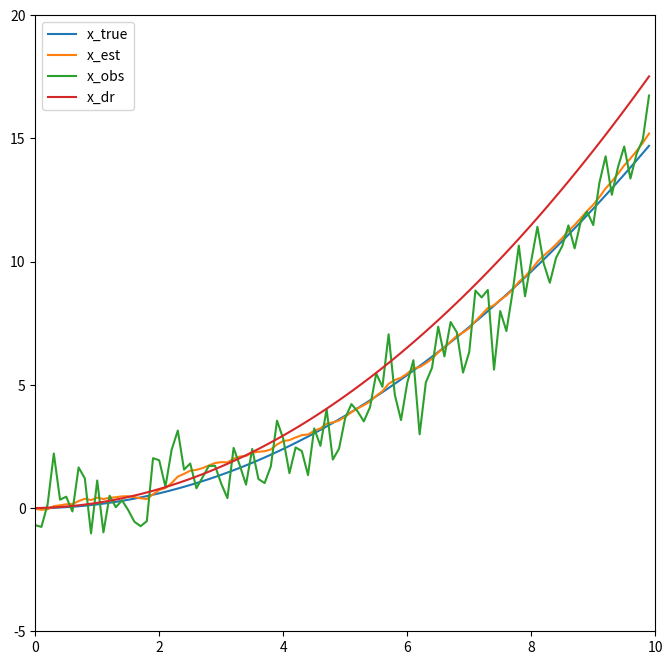

Source code (Python):
import time

import matplotlib.pyplot as plt
import numpy as np

# Sampling Time
dt = 0.1

# Initial Values
x_0 = 0
v_0 = 0
a_base = 0.3
a_bias = 0.05

# Noises
sigma_x = 0.01
sigma_v = 0.01
sigma_a = 0.01
sigma_obs_x = 3.0
sigma_obs_x_real = 1.0

# Variables
I = np.eye(2)

F = np.matrix(
    [
        [1, dt],
        [0, 1],
    ]
)

B = np.matrix(
    [
        [(dt ** 2) / 2],
        [dt],
    ]
)

G = I

w = np.matrix(
    [
        [sigma_x],
        [sigma_v],
    ]
)

W = np.matrix(
    [
        [sigma_x ** 2, 0],
        [0, sigma_v ** 2],
    ]
)

Q = np.matrix(
    [
        [sigma_a ** 2],
    ]
)

H = np.matrix(
    [
        [1, 0],
    ]
)

R = np.matrix(
    [
        [sigma_obs_x ** 2],
    ]
)

# Functions
def get_true_x(t):
    x_true = x_0 + v_0 * t + a_base / 2 * (t ** 2)
    v_true = v_0 + a_base * t

    return np.matrix(
        [
            [x_true],
            [v_true],
        ]
    )


def measurement(x_true):
    [x, v] = np.array(x_true)[:, 0]

    x_obs = x + np.random.normal(0, sigma_obs_x_real)

    return np.matrix(
        [
            [x_obs],
        ]
    )


def get_input():
    return np.matrix(
        [
            [a_base + a_bias + np.random.normal(0, sigma_a)],
        ]
    )


def predict(x_prev, P, u, dt):
    x_predict = F @ x_prev + B @ u
    P_predict = F @ P @ F.T + B @ Q @ B.T + G @ W @ G.T

    return x_predict, P_predict


def update(x_predict, P_predict, z):
    e = z - H @ x_predict
    S = R + H @ P_predict @ H.T
    K = P_predict @ H.T @ np.linalg.inv(S)
    x_est = x_predict + K @ e
    P_est = (I - K @ H) @ P_predict

    return x_est, P_est


def demo():
    # Initialize data
    x = np.matrix(
        [
            [x_0],
            [v_0],
        ]
    )

    P = np.matrix(
        [
            [0.5, 0],
            [0, 0.5],
        ]
    )

    # Dead Reckoning data only for testing
    x_dr = x
    P_dr = P

    # Buffer
    ts = []
    xs_true = []
    xs_est = []
    xs_obs = []
    xs_dr = []

    # Initialize figure
    fig = plt.figure(figsize=(8, 8))
    ax = fig.add_subplot(1, 1, 1)
    ax.set_xlim([0, 10])
    ax.set_ylim([-5, 20])
    plot_x_true = ax.plot([], [], label="x_true")[0]
    plot_x_est = ax.plot([], [], label="x_est")[0]
    plot_x_obs = ax.plot([], [], label="x_obs")[0]
    plot_x_dr = ax.plot([], [], label="x_dr")[0]
    ax.legend()

    # Show figure in interactive mode
    plt.ion()
    plt.show()

    # Loop
    for i in range(100):
        # Calculate ground truth
        t = i * dt
        x_true = get_true_x(t)

        # Predict
        u = get_input()
        [x_predict, P_predict] = predict(x, P, u, dt)
        [x_dr, P_dr] = predict(x_dr, P_dr, u, dt)

        # Update
        z = measurement(x_true)
        [x, P] = update(x_predict, P_predict, z)

        # Add data for plot
        ts.append(t)
        xs_true.append(x_true[0].item())
        xs_est.append(x[0].item())
        xs_dr.append(x_dr[0].item())
        xs_obs.append(z[0].item())

        # Plot
        plot_x_true.set_data(ts, xs_true)
        plot_x_est.set_data(ts, xs_est)
        plot_x_obs.set_data(ts, xs_obs)
        plot_x_dr.set_data(ts, xs_dr)

        # Update figure
        fig.canvas.draw()
        fig.canvas.flush_events()
        time.sleep(0.01)

    # Wait for window close
    plt.ioff()
    plt.show()


demo()
